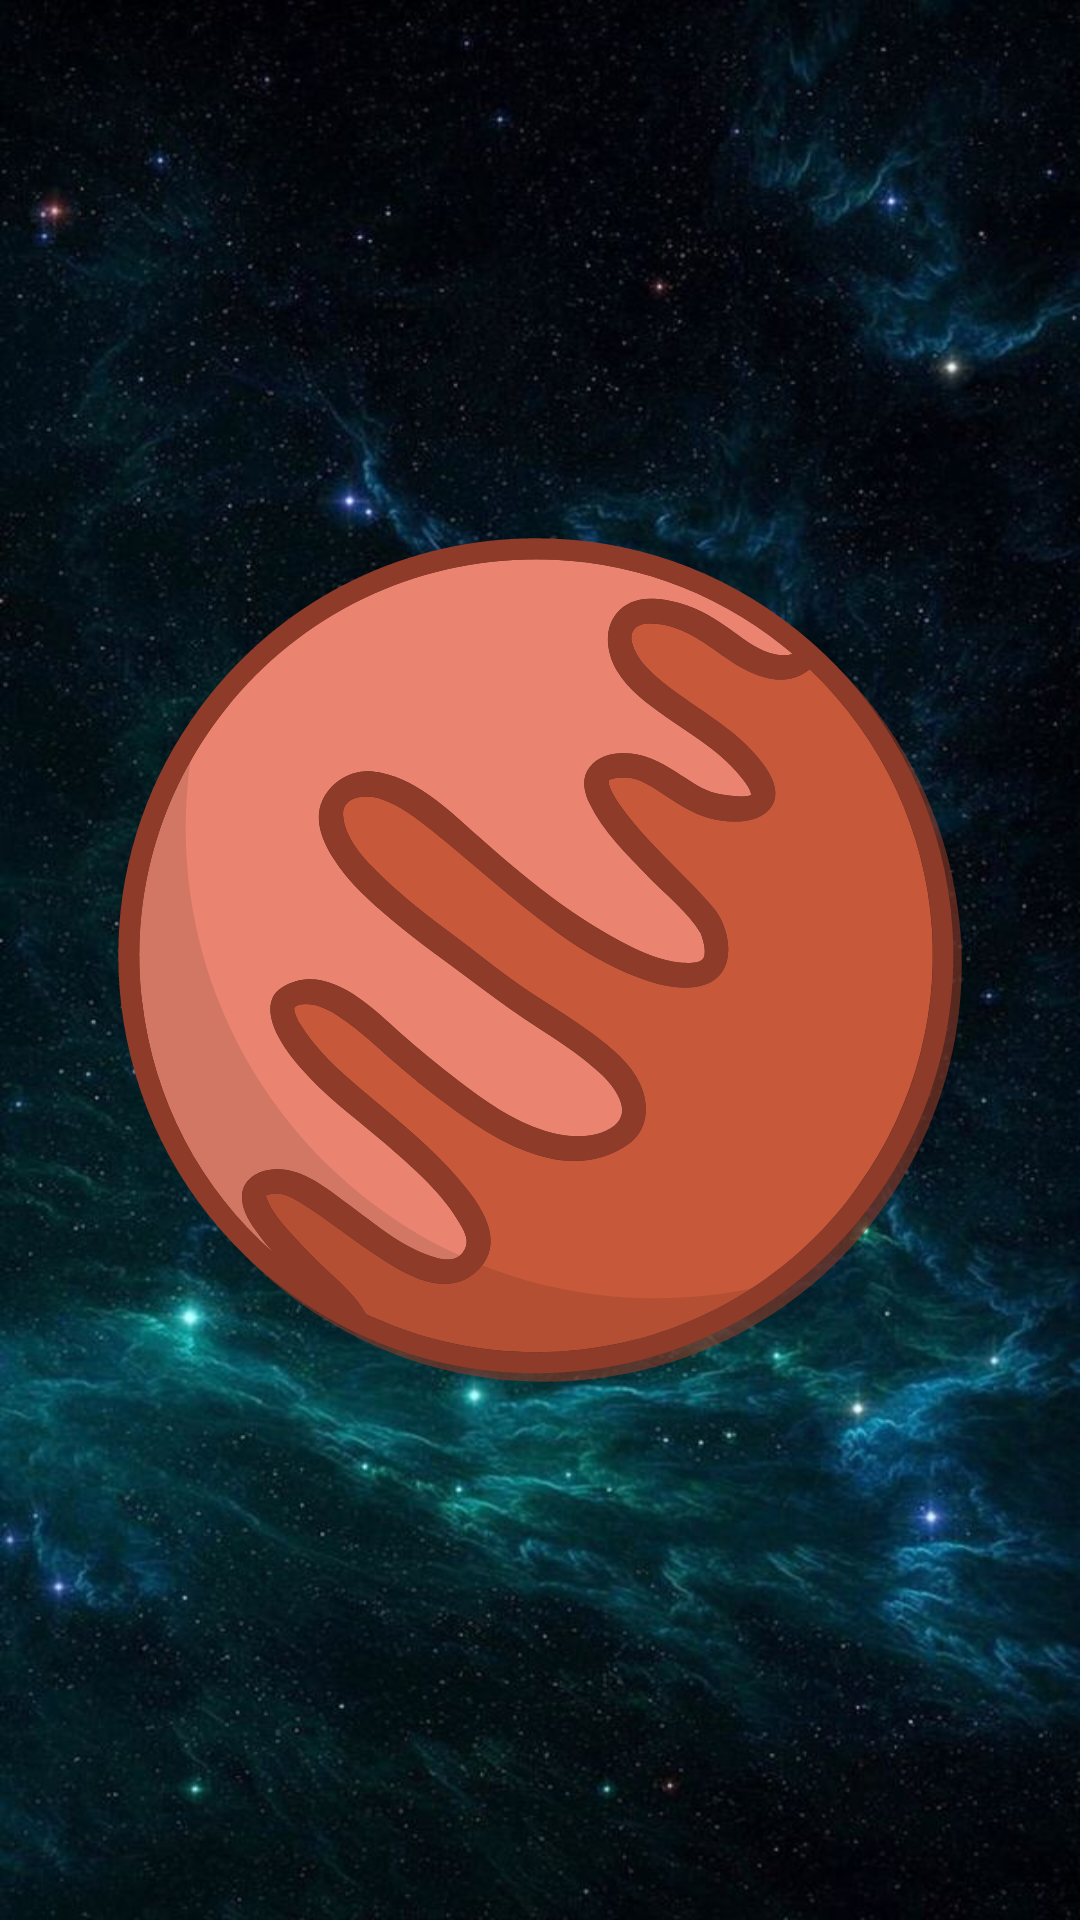

Android layout source for this screen:
<!-- AndroidManifest.xml: application theme Theme.MaterialDesign -->
<!-- res/layout/fragment_mars.xml -->
<?xml version="1.0" encoding="utf-8"?>
<androidx.constraintlayout.widget.ConstraintLayout xmlns:android="http://schemas.android.com/apk/res/android"
    xmlns:app="http://schemas.android.com/apk/res-auto"
    android:layout_width="match_parent"
    android:layout_height="match_parent"
    android:background="@drawable/space">


    <androidx.appcompat.widget.AppCompatImageView
        android:id="@+id/appCompatImageView"
        android:layout_width="match_parent"
        android:layout_height="match_parent"
        app:layout_constraintBottom_toBottomOf="parent"
        app:layout_constraintTop_toTopOf="parent"
        app:layout_constraintVertical_bias="0.0"
        app:srcCompat="@drawable/bg_mars">

    </androidx.appcompat.widget.AppCompatImageView>


</androidx.constraintlayout.widget.ConstraintLayout>
<!-- resources referenced by this layout -->
<resources>
  <!-- drawable bg_mars: vector/xml drawable (drawable, 18357 chars, omitted) -->
  <!-- drawable space: jpg bitmap (drawable, 104006 bytes) -->
  <style name="Theme.MaterialDesign" parent="Theme.MaterialComponents.DayNight.NoActionBar">
          
          <item name="colorPrimary">#1E265F</item>
          <item name="colorPrimaryVariant">@color/white</item>
          <item name="colorOnPrimary">@color/black</item>
          
          <item name="colorSecondary">#020202</item>
          <item name="colorSecondaryVariant">@color/black</item>
          <item name="colorOnSecondary">@color/white</item>
          
          <item name="android:statusBarColor" tools:targetApi="l">?colorPrimary</item>
  
  
  
  
          
          <item name="superColor">@color/black</item>
  
  
      </style>
  <color name="white">#FFFFFFFF</color>
  <color name="black">#FF000000</color>
</resources>
